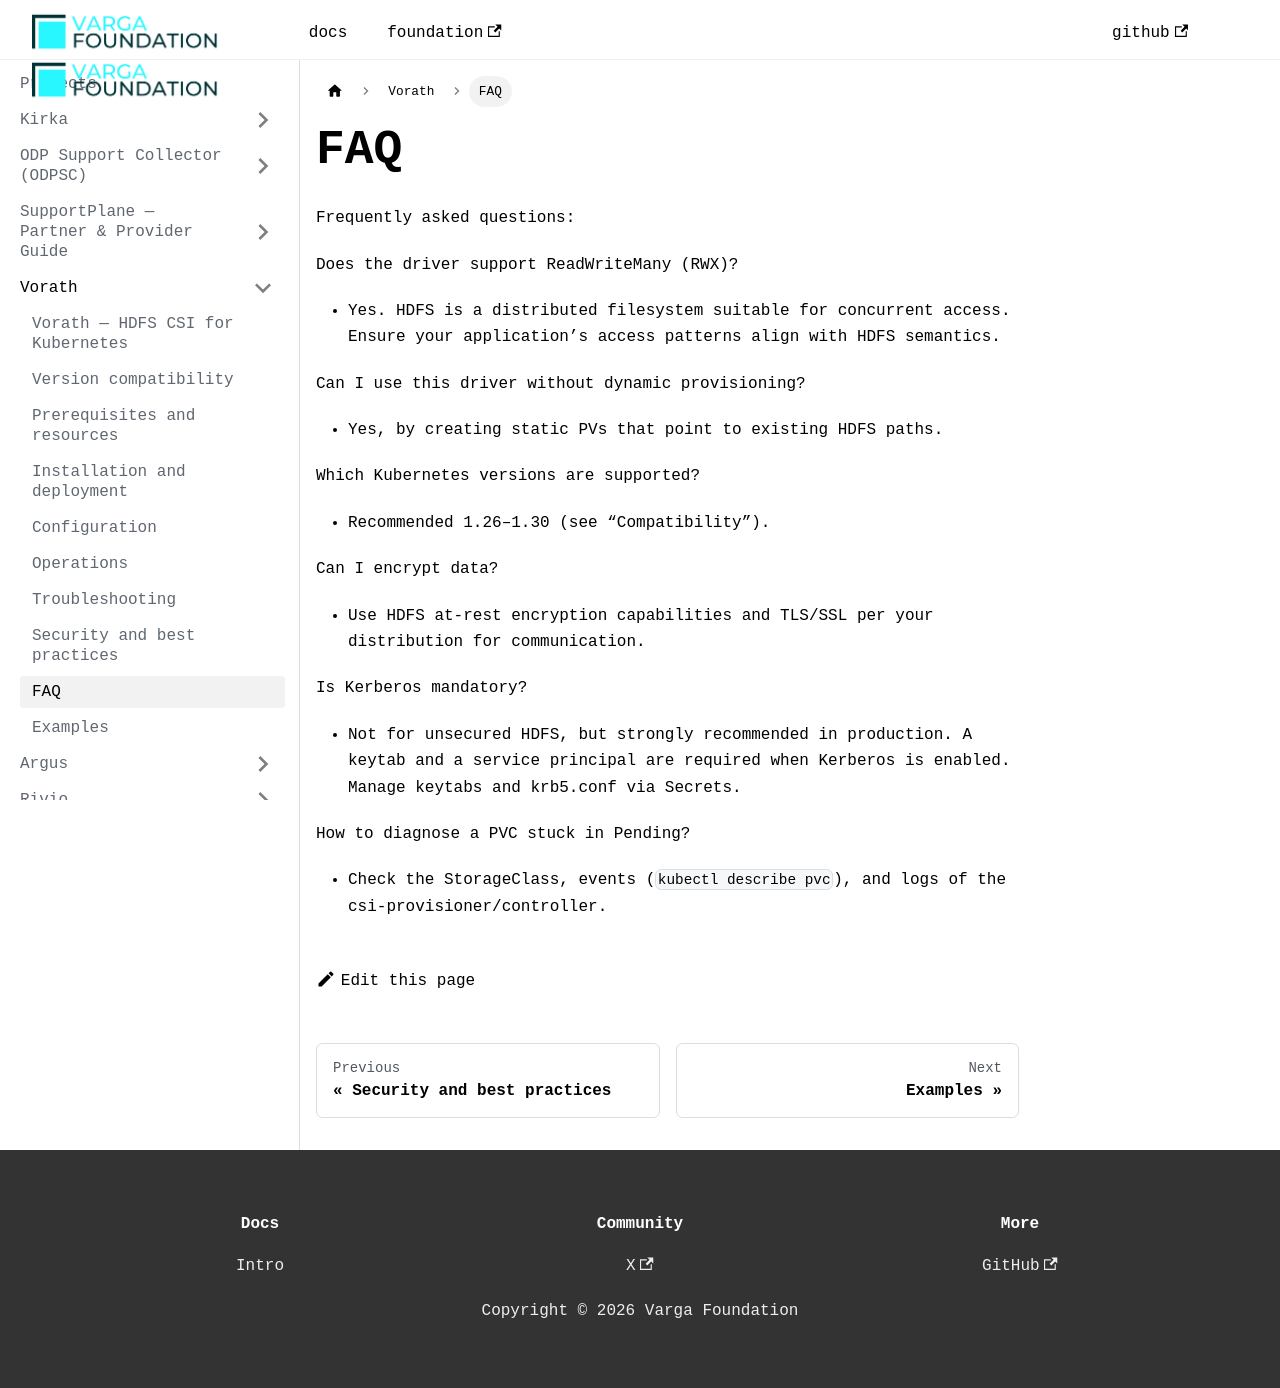

repository: VargaFoundation/docs · page: vorath/faq/index.html · generator: docusaurus

---
id: faq
title: FAQ
sidebar_position: 9
---

Frequently asked questions:

Does the driver support ReadWriteMany (RWX)?

- Yes. HDFS is a distributed filesystem suitable for concurrent access. Ensure your application’s access patterns align with HDFS semantics.

Can I use this driver without dynamic provisioning?

- Yes, by creating static PVs that point to existing HDFS paths.

Which Kubernetes versions are supported?

- Recommended 1.26–1.30 (see “Compatibility”).

Can I encrypt data?

- Use HDFS at-rest encryption capabilities and TLS/SSL per your distribution for communication.

Is Kerberos mandatory?

- Not for unsecured HDFS, but strongly recommended in production. A keytab and a service principal are required when Kerberos is enabled. Manage keytabs and krb5.conf via Secrets.

How to diagnose a PVC stuck in Pending?

- Check the StorageClass, events (`kubectl describe pvc`), and logs of the csi-provisioner/controller.
